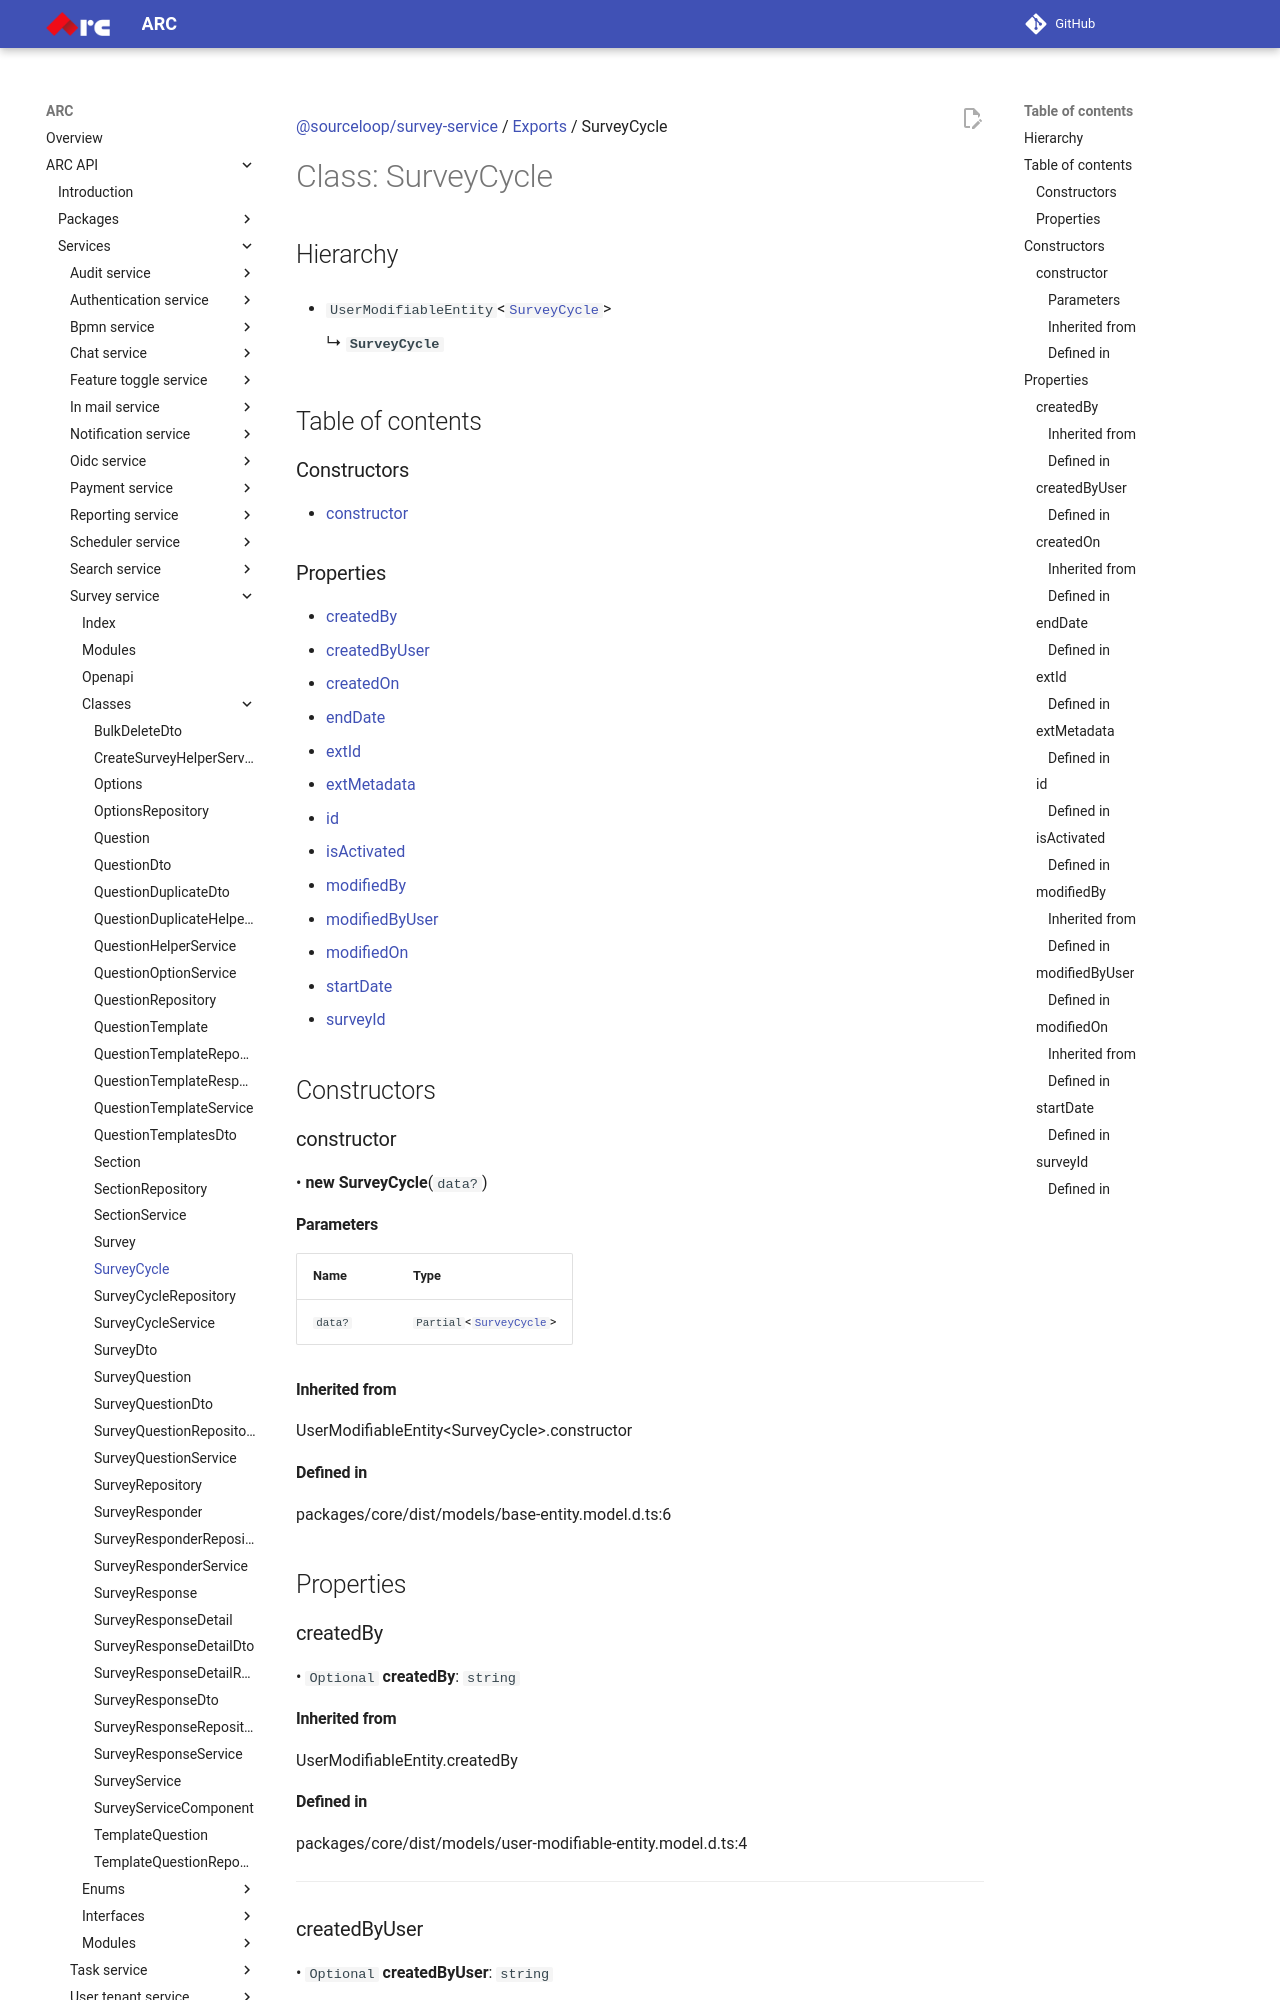

repository: sourcefuse/arc-docs · page: arc-api-docs/services/survey-service/classes/SurveyCycle/index.html · generator: mkdocs

[@sourceloop/survey-service](../README.md) / [Exports](../modules.md) / SurveyCycle

# Class: SurveyCycle

## Hierarchy

- `UserModifiableEntity`<[`SurveyCycle`](SurveyCycle.md)\>

  ↳ **`SurveyCycle`**

## Table of contents

### Constructors

- [constructor](SurveyCycle.md#constructor)

### Properties

- [createdBy](SurveyCycle.md#createdby)
- [createdByUser](SurveyCycle.md#createdbyuser)
- [createdOn](SurveyCycle.md#createdon)
- [endDate](SurveyCycle.md#enddate)
- [extId](SurveyCycle.md#extid)
- [extMetadata](SurveyCycle.md#extmetadata)
- [id](SurveyCycle.md#id)
- [isActivated](SurveyCycle.md#isactivated)
- [modifiedBy](SurveyCycle.md#modifiedby)
- [modifiedByUser](SurveyCycle.md#modifiedbyuser)
- [modifiedOn](SurveyCycle.md#modifiedon)
- [startDate](SurveyCycle.md#startdate)
- [surveyId](SurveyCycle.md#surveyid)

## Constructors

### constructor

• **new SurveyCycle**(`data?`)

#### Parameters

| Name | Type |
| :------ | :------ |
| `data?` | `Partial`<[`SurveyCycle`](SurveyCycle.md)\> |

#### Inherited from

UserModifiableEntity<SurveyCycle\>.constructor

#### Defined in

packages/core/dist/models/base-entity.model.d.ts:6

## Properties

### createdBy

• `Optional` **createdBy**: `string`

#### Inherited from

UserModifiableEntity.createdBy

#### Defined in

packages/core/dist/models/user-modifiable-entity.model.d.ts:4

___

### createdByUser

• `Optional` **createdByUser**: `string`

#### Defined in

[services/survey-service/src/models/survey-cycle.model.ts:34](https://github.com/sourcefuse/loopback4-microservice-catalog/blob/eb9d4d57/services/survey-service/src/models/survey-cycle.model.ts#L34)

___

### createdOn

• `Optional` **createdOn**: `Date`

#### Inherited from

UserModifiableEntity.createdOn
